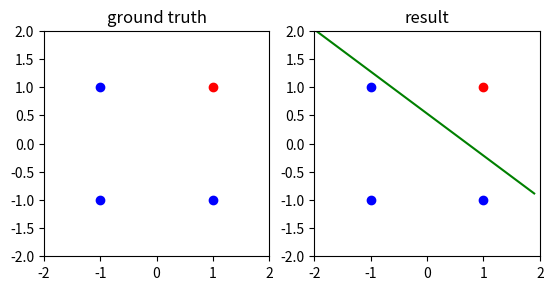

This figure's Python source:
import numpy as np
import matplotlib.pyplot as plt

def predict(w, x):
    return np.dot(w, x)

def activation_function(x):
    if x > 0:
        return 1
    else:
        return -1

# datasets
data = np.array([[1, 1, 1], [1, -1, 1], [-1, 1, 1], [-1, -1, 1]])
label = np.array([1, -1, -1, -1])

# 正解データのグラフ描画
ax = plt.subplot(1, 2, 1)
plt.xlim(-2, 2)
plt.ylim(-2, 2)
plt.gca().set_aspect("equal", adjustable="box")
plt.title("ground truth")

for i in range(len(data)):
    if label[i] == 1:
        plt.plot(data[i][0], data[i][1], "ro")
    else:
        plt.plot(data[i][0], data[i][1], "bo")


# 初期化
w = np.array(np.random.normal(loc=0.0, scale=1.0, size=3))

epochs = 100
learning_rate = 0.1
for e in range(epochs):
    for i in range(len(data)):
        plabel = activation_function(predict(w, data[i]))
        if plabel != label[i]:
            w += learning_rate * data[i] * label[i]

# 予測
ax = plt.subplot(1, 2, 2)
plt.xlim(-2, 2)
plt.ylim(-2, 2)
plt.gca().set_aspect("equal", adjustable="box")
plt.title("result")

for i in range(len(data)):
    plabel = activation_function(predict(w, data[i]))
    
    if plabel == 1:
        plt.plot(data[i][0], data[i][1], "ro")
    else:
        plt.plot(data[i][0], data[i][1], "bo")

x = np.arange(-2, 2, 0.1)
y = (-1) / w[1] * (w[0] * x + w[2])
plt.plot(x, y, "g")

plt.savefig("LinearDiscriminantFunction")
    